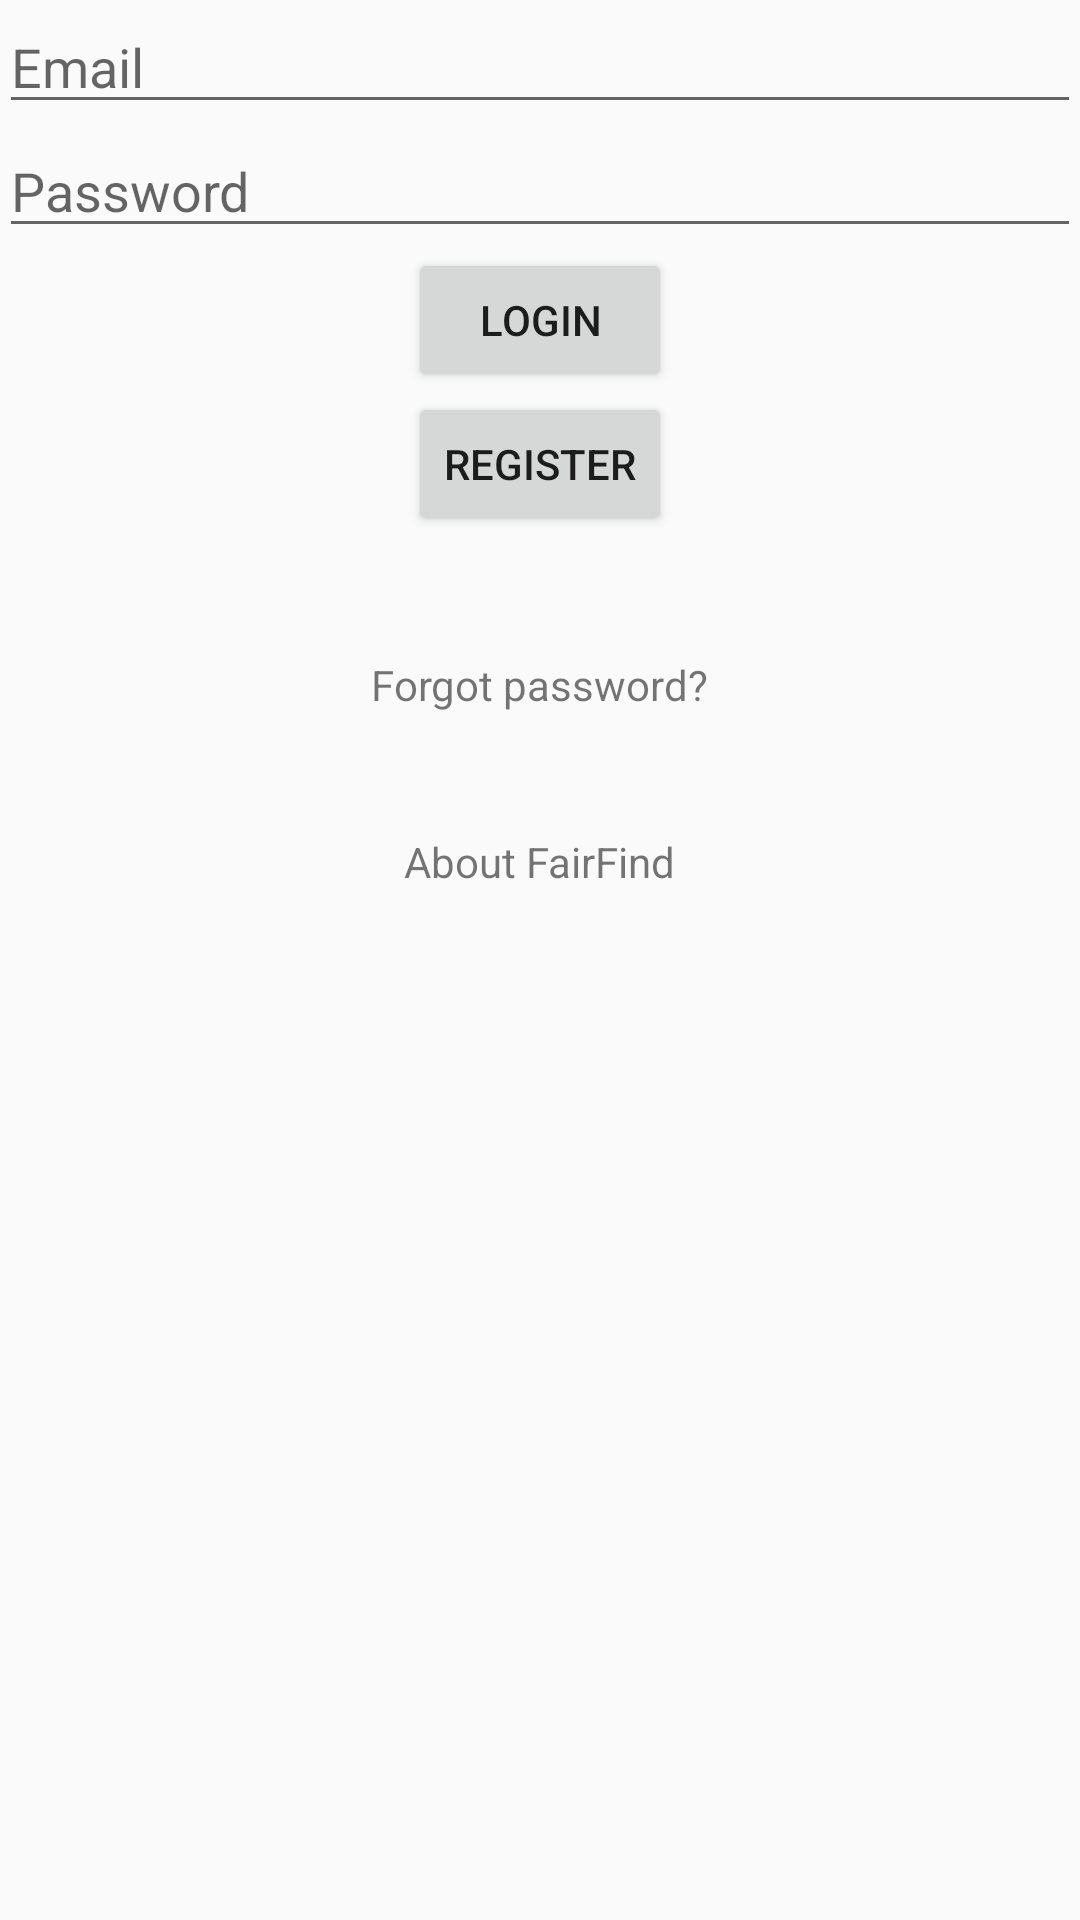

Android layout source for this screen:
<!-- AndroidManifest.xml: application theme AppTheme -->
<!-- res/layout/activity_login.xml -->
<?xml version="1.0" encoding="utf-8"?>
<LinearLayout
    xmlns:android="http://schemas.android.com/apk/res/android"
    xmlns:tools="http://schemas.android.com/tools"
    android:layout_width="match_parent"
    android:layout_height="match_parent"
    android:paddingBottom="@dimen/activity_vertical_margin"
    android:paddingLeft="@dimen/activity_horizontal_margin"
    android:paddingRight="@dimen/activity_horizontal_margin"
    android:paddingTop="@dimen/activity_vertical_margin"
    android:orientation="vertical"
    tools:context=".activity.LoginActivity">

    <EditText
        android:layout_width="match_parent"
        android:layout_height="wrap_content"
        android:ems="10"
        android:id="@+id/editText"
        android:hint="Email"/>

    <EditText
        android:layout_width="match_parent"
        android:layout_height="wrap_content"
        android:inputType="textPassword"
        android:hint="Password"
        android:id="@+id/editText2"/>
    
    <Button
        android:id="@+id/btn_login"
        android:layout_gravity="center"
        android:text="Login"
        android:layout_width="wrap_content"
        android:layout_height="wrap_content"/>

    <Button
        android:id="@+id/btn_register"
        android:layout_gravity="center"
        android:text="Register"
        android:layout_width="wrap_content"
        android:layout_height="wrap_content"/>

    <TextView
        android:paddingBottom="20dp"
        android:paddingTop="40dp"
        android:layout_gravity="center"
        android:text="Forgot password?"
        android:layout_width="wrap_content"
        android:layout_height="wrap_content"/>

    <TextView
        android:paddingBottom="20dp"
        android:paddingTop="20dp"
        android:layout_gravity="center"
        android:text="About FairFind"
        android:layout_width="wrap_content"
        android:layout_height="wrap_content"/>

</LinearLayout>
<!-- resources referenced by this layout -->
<resources>
  <style name="AppTheme" parent="Theme.AppCompat.Light.DarkActionBar">
          
          <item name="colorPrimary">@color/colorPrimary</item>
          <item name="colorPrimaryDark">@color/colorPrimaryDark</item>
          <item name="colorAccent">@color/colorAccent</item>
      </style>
  <!-- not gathered from this repository: default colours our renderer supplied (Android Studio template values) -->
  <color name="colorPrimary">#FF6200EE</color>
  <color name="colorPrimaryDark">#FF3700B3</color>
  <color name="colorAccent">#FF03DAC5</color>
</resources>
